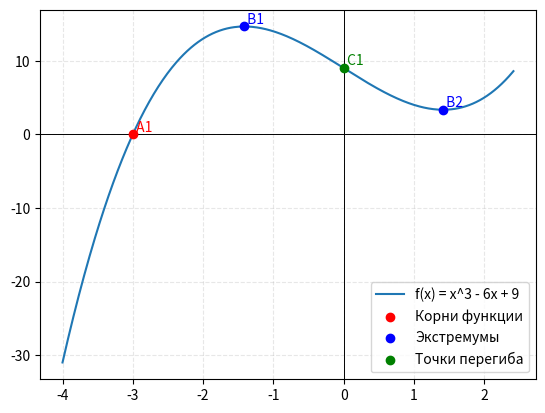

Here is the Python script that generated this plot:
import numpy as np
import matplotlib.pyplot as plt

# Задача 1
# Для функции f(x) = x^3 - 6x + 9
# a. Построить график в окрестности нулей;

# функция
def f(x):
    return x**3 - 6*x + 9

# корни функции (только действительные)
roots = np.roots([1, 0, -6, 9])
roots = [r.real for r in roots if np.isreal(r)]

# экстремумы (решения f'(x)=0)
extrema = np.roots([3, 0, -6])  # 3x^2 - 6 = 0
extrema = [r.real for r in extrema if np.isreal(r)]

# точки перегиба (решения f''(x)=0)
inflections = np.roots([6, 0])  # 6x = 0
inflections = [r.real for r in inflections if np.isreal(r)]

# диапазон для построения графика
all_points = roots + extrema + inflections
x_min = min(all_points) - 1
x_max = max(all_points) + 1
x = np.linspace(x_min, x_max, 500)
y = f(x)

# график
plt.axhline(0, color="black", linewidth=0.7)
plt.axvline(0, color="black", linewidth=0.7)
plt.plot(x, y, label="f(x) = x^3 - 6x + 9")

for i, r in enumerate(roots, start=1):
    plt.scatter(r, 0, color="red", zorder=5, label="Корни функции" if i == 1 else "")
    plt.text(r, 0, f" A{i}", color="red", fontsize=10, verticalalignment="bottom")

for i, e in enumerate(extrema, start=1):
    plt.scatter(e, f(e), color="blue", zorder=5, label="Экстремумы" if i == 1 else "")
    plt.text(e, f(e), f" B{i}", color="blue", fontsize=10, verticalalignment="bottom")

for i, inf in enumerate(inflections, start=1):
    plt.scatter(inflections, f(inf), color="green", zorder=5, label="Точки перегиба" if i == 1 else "")
    plt.text(inf, f(inf), f" C{i}", color="green", fontsize=10, verticalalignment="bottom")


plt.grid(True, alpha=0.3, linestyle='--')
plt.legend()
plt.show()